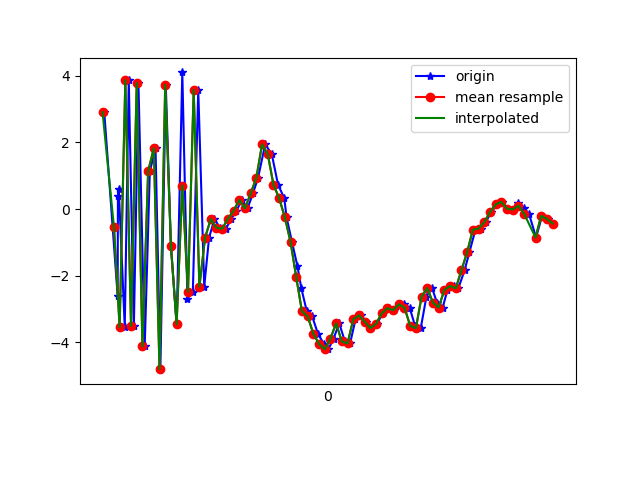

The file beside this chart, header and first rows:
1617668470906, 364107547440729, 2.9081802, 0.45740396, -4.2363877
1617668470953, 364107566671499, -2.594, -0.4588, 7.021
1617668470954, 364107585902269, 0.4051, 0.04306, -8.586
1617668470957, 364107605133039, 0.5932, 0.3185, 9.195
1617668470978, 364107624363809, -3.544, -0.4864, -7.711
1617668470992, 364107643594579, 3.867, 0.9333, 4.237
1617668471010, 364107662825349, -3.504, -0.3042, -7.885
1617668471026, 364107682056119, 3.779, 1.215, 3.859
1617668471048, 364107701286889, -4.123, -0.5065, 2.714
1617668471066, 364107720517659, 1.132, 0.5013, -7.509
1617668471086, 364107739748429, 1.824, 0.5795, 9.067
1617668471103, 364107758979199, -4.804, -0.6203, -4.298
1617668471122, 364107778209969, 3.73, 0.7709, -2.53
1617668471140, 364107797440739, -1.095, -0.04206, 8.219
1617668471160, 364107816671509, -3.455, -0.3609, -7.693
1617668471180, 364107835902279, 4.1, 1.107, 1.25
1617668471198, 364107855133049, -2.686, 0.1015, 7.044
1617668471217, 364107874363819, -2.474, -0.07045, -8.313
1617668471236, 364107893594589, 3.58, 1.214, 3.649
1617668471257, 364107912825359, -2.327, 0.349, -1.904
1617668471274, 364107932056129, -0.8563, -0.006131, -0.8901
1617668471293, 364107951286899, -0.3013, 0.6125, 0.3411
1617668471312, 364107970517669, -0.5585, 0.5786, 0.3092
1617668471333, 364107989874818, -0.5909, 0.6164, 0.4191
1617668471352, 364108009105588, -0.29, 0.5673, 0.6035
1617668471370, 364108028336358, -0.05282, 0.512, 0.9373
1617668471389, 364108047567128, 0.273, 0.2754, 1.609
1617668471409, 364108066797898, 0.02156, 0.02036, 2.322
1617668471428, 364108086028668, 0.4677, -0.05865, 3.102
1617668471446, 364108105259438, 0.9406, -0.4459, 3.906
1617668471471, 364108124490208, 1.94, -0.2418, 5.627
1617668471494, 364108143720978, 1.652, -0.08452, 7.528
1617668471516, 364108162951748, 0.7345, -0.796, 7.946
1617668471538, 364108182182518, 0.3252, -1.033, 7.627
1617668471546, 364108201413288, -0.2469, -1.565, 7.802
1617668471565, 364108220644058, -0.9856, -1.837, 7.573
1617668471584, 364108239874828, -1.706, -1.73, 6.305
1617668471598, 364108259105598, -2.382, -1.602, 4.088
1617668471617, 364108278336368, -3.067, -1.462, 2.294
1617668471636, 364108297567138, -3.218, -1.099, 1.081
1617668471656, 364108316797908, -3.738, -0.942, 0.5824
1617668471677, 364108336028678, -4.048, -1.125, -0.9819
1617668471693, 364108355259448, -4.207, -0.4371, -2.482
1617668471711, 364108374490218, -3.884, 0.1445, -3.162
1617668471731, 364108393720988, -3.431, 0.4176, -3.441
1617668471751, 364108412951758, -3.973, 0.8083, -3.802
1617668471769, 364108432182528, -4.034, 0.8428, -4.836
1617668471788, 364108451413298, -3.31, 0.7233, -5.334
1617668471808, 364108470644068, -3.189, 0.3954, -5.183
1617668471825, 364108489874838, -3.374, 0.6018, -5.048
1617668471844, 364108509105608, -3.571, 0.6715, -4.974
1617668471864, 364108528336378, -3.443, 0.5008, -5.258
1617668471883, 364108547567148, -3.129, 0.2102, -5.291
1617668471904, 364108566797918, -2.976, 0.01719, -4.747
1617668471922, 364108586028688, -3.034, 0.3284, -4.266
1617668471941, 364108605259458, -2.87, 0.7586, -3.597
1617668471959, 364108624490228, -2.848, 0.2787, -3.541
1617668471978, 364108643720998, -2.955, -0.1873, -3.478
1617668471997, 364108662951768, -3.503, 0.08758, -2.925
1617668472017, 364108682182538, -3.578, -0.007889, -2.776
1617668472037, 364108701413308, -2.629, 0.3258, -3.258
... 23 more rows
